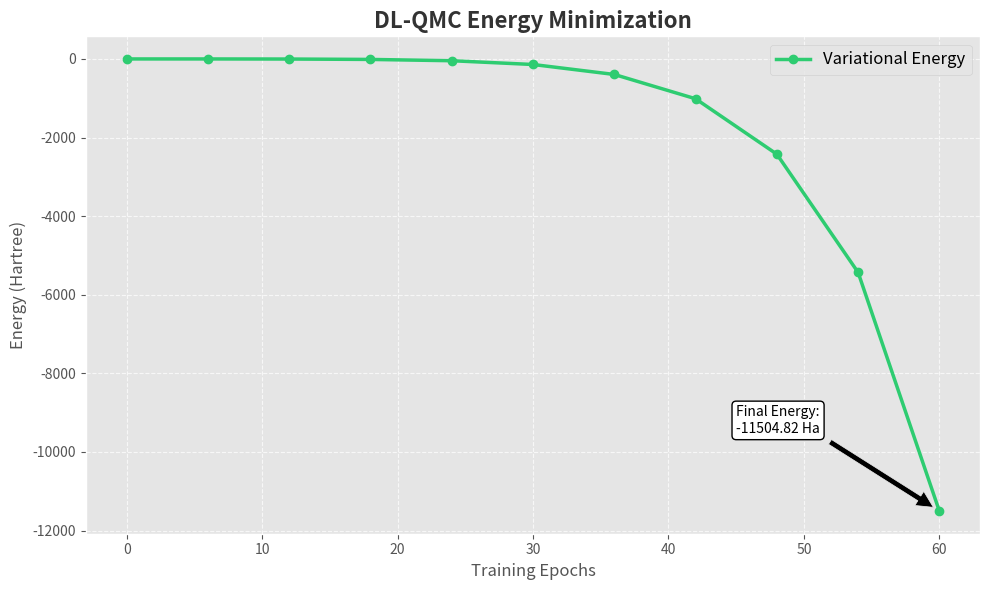
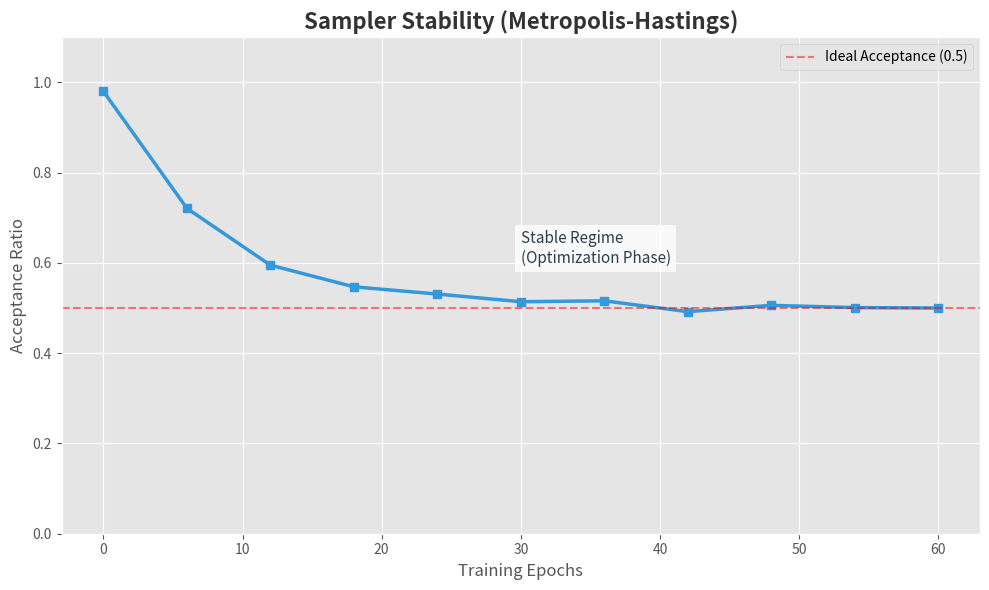

Write the Python code that produced these figures, in order.
import matplotlib.pyplot as plt
import numpy as np

# --- Data from your session log ---
epochs = [0, 6, 12, 18, 24, 30, 36, 42, 48, 54, 60] # Added 60 for final
energy = [-0.323197, -0.465487, -2.765948, -12.654775, -45.752335,
          -141.574982, -395.156128, -1013.291992, -2422.864014, -5430.550293, -11504.823242]
acceptance = [0.980, 0.721, 0.595, 0.547, 0.531, 0.514, 0.516, 0.492, 0.506, 0.501, 0.500]

# Set a professional style
plt.style.use('ggplot')

# --- Plot 1: Energy Convergence (The "Result") ---
fig1, ax1 = plt.subplots(figsize=(10, 6))

# Plotting negative energy to show "descent" or raw values
ax1.plot(epochs, energy, marker='o', color='#2ecc71', linewidth=2.5, label='Variational Energy')

ax1.set_title('DL-QMC Energy Minimization', fontsize=16, fontweight='bold', color='#333333')
ax1.set_xlabel('Training Epochs', fontsize=12)
ax1.set_ylabel('Energy (Hartree)', fontsize=12)
ax1.grid(True, linestyle='--', alpha=0.7)
ax1.legend(fontsize=12)

# Annotation for the final result
final_e = energy[-1]
ax1.annotate(f'Final Energy:\n{final_e:.2f} Ha', xy=(epochs[-1], final_e), xytext=(epochs[-1]-15, final_e+2000),
             arrowprops=dict(facecolor='black', shrink=0.05), fontsize=10,
             bbox=dict(boxstyle="round,pad=0.3", fc="white", ec="black", lw=1))

plt.tight_layout()
plt.savefig('upwork_gallery_energy_convergence.png', dpi=300)
print("Generated: upwork_gallery_energy_convergence.png")

# --- Plot 2: Metropolis Acceptance Rate (The "Stability") ---
fig2, ax2 = plt.subplots(figsize=(10, 6))

ax2.plot(epochs, acceptance, marker='s', color='#3498db', linewidth=2.5)
ax2.axhline(y=0.5, color='r', linestyle='--', alpha=0.5, label='Ideal Acceptance (0.5)')

ax2.set_title('Sampler Stability (Metropolis-Hastings)', fontsize=16, fontweight='bold', color='#333333')
ax2.set_xlabel('Training Epochs', fontsize=12)
ax2.set_ylabel('Acceptance Ratio', fontsize=12)
ax2.set_ylim(0, 1.1)
ax2.legend()

# Highlight the stability region
ax2.text(30, 0.6, 'Stable Regime\n(Optimization Phase)', fontsize=11, color='#2c3e50',
         bbox=dict(facecolor='white', alpha=0.8, edgecolor='none'))

plt.tight_layout()
plt.savefig('upwork_gallery_sampler_stability.png', dpi=300)
print("Generated: upwork_gallery_sampler_stability.png")

print("\nBoth images saved successfully!")
